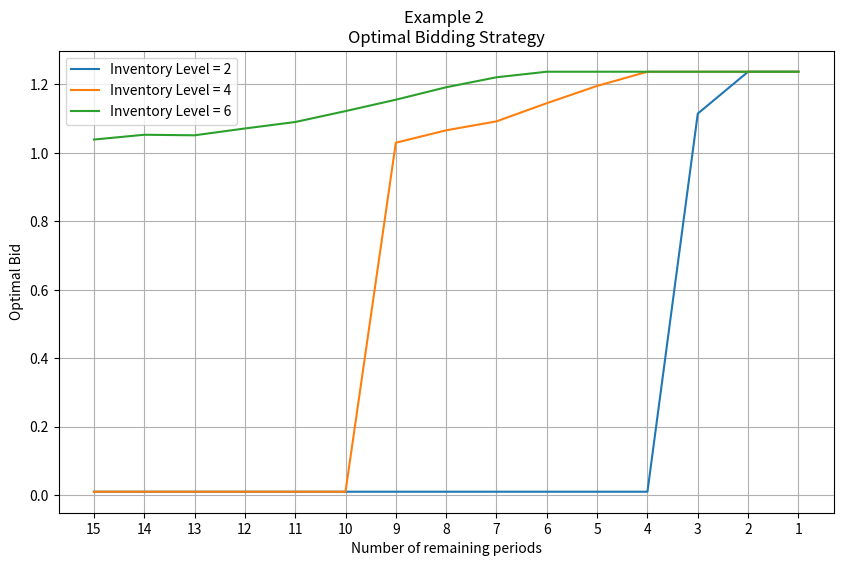

Reproduce this figure in Python.
import numpy as np
import scipy.stats as stats
from scipy.optimize import minimize
import matplotlib.pyplot as plt

# ------------------ Parameters (from paper) ------------------
alpha_X = 6      # Gamma shape parameter
beta_X = 0.5     # Gamma scale parameter
T = 15           # Number of time periods
Y_max = 6        # Maximum inventory level

# ------------------ Functions for Example 2 ------------------
def mu_b(b):
    return 0.4 * b  # Paper: Example 2

def lambda_b(b):
    return (1 + 0.4 * np.exp(4 - 4 * b)) / (1 + np.exp(4 - 4 * b))  # Paper: Example 2

def sigma_b(b):
    return 1 + 0.1 * b  # Shared across both examples

def F_p_given_b(p, b):
    z = (p - mu_b(b)) / sigma_b(b)
    z = np.maximum(z, 0)  # avoid invalid values
    return stats.gamma.cdf(z, a=alpha_X, scale=beta_X)



# ------------------ Initialization ------------------
pi = np.zeros((Y_max + 1, T + 1))      # π(y, t): expected profit
b_star = np.zeros((Y_max + 1, T + 1))  # Store optimal bids

# ------------------ Terminal Condition (from paper) ------------------
pi[:, 0] = 0  # Inventory has zero value at time 0

# ------------------ Dynamic Programming ------------------
for t in range(1, T + 1):
    for y in range(1, Y_max + 1):
        def objective(x):
            b, p = x[0], x[1]
            f = F_p_given_b(p, b)
            term1 = (1 - lambda_b(b)) * pi[y, t - 1]
            term2 = lambda_b(b) * f * (pi[y, t - 1] - b)
            term3 = lambda_b(b) * (1 - f) * (p + pi[y - 1, t - 1] - b)
            return -(term1 + term2 + term3)

        result = minimize(
            objective,
            x0=[1, 2],  # Stable initial guess
            bounds=[(0.01, None), (0.01, None)],
            method='L-BFGS-B'
        )

        pi[y, t] = -result.fun
        b_star[y, t] = result.x[0]  # Store optimal bid

# ------------------ Plotting ------------------
plt.figure(figsize=(10, 6))
for y in [2, 4, 6]:
    plt.plot(range(T, 0, -1), b_star[y, T:0:-1], label=f'Inventory Level = {y}')


plt.title('Example 2 \nOptimal Bidding Strategy')
plt.xlabel('Number of remaining periods')
plt.ylabel('Optimal Bid')
plt.legend()
plt.grid(True)
plt.xticks(range(15, 0, -1))
plt.gca().invert_xaxis()
plt.show()

